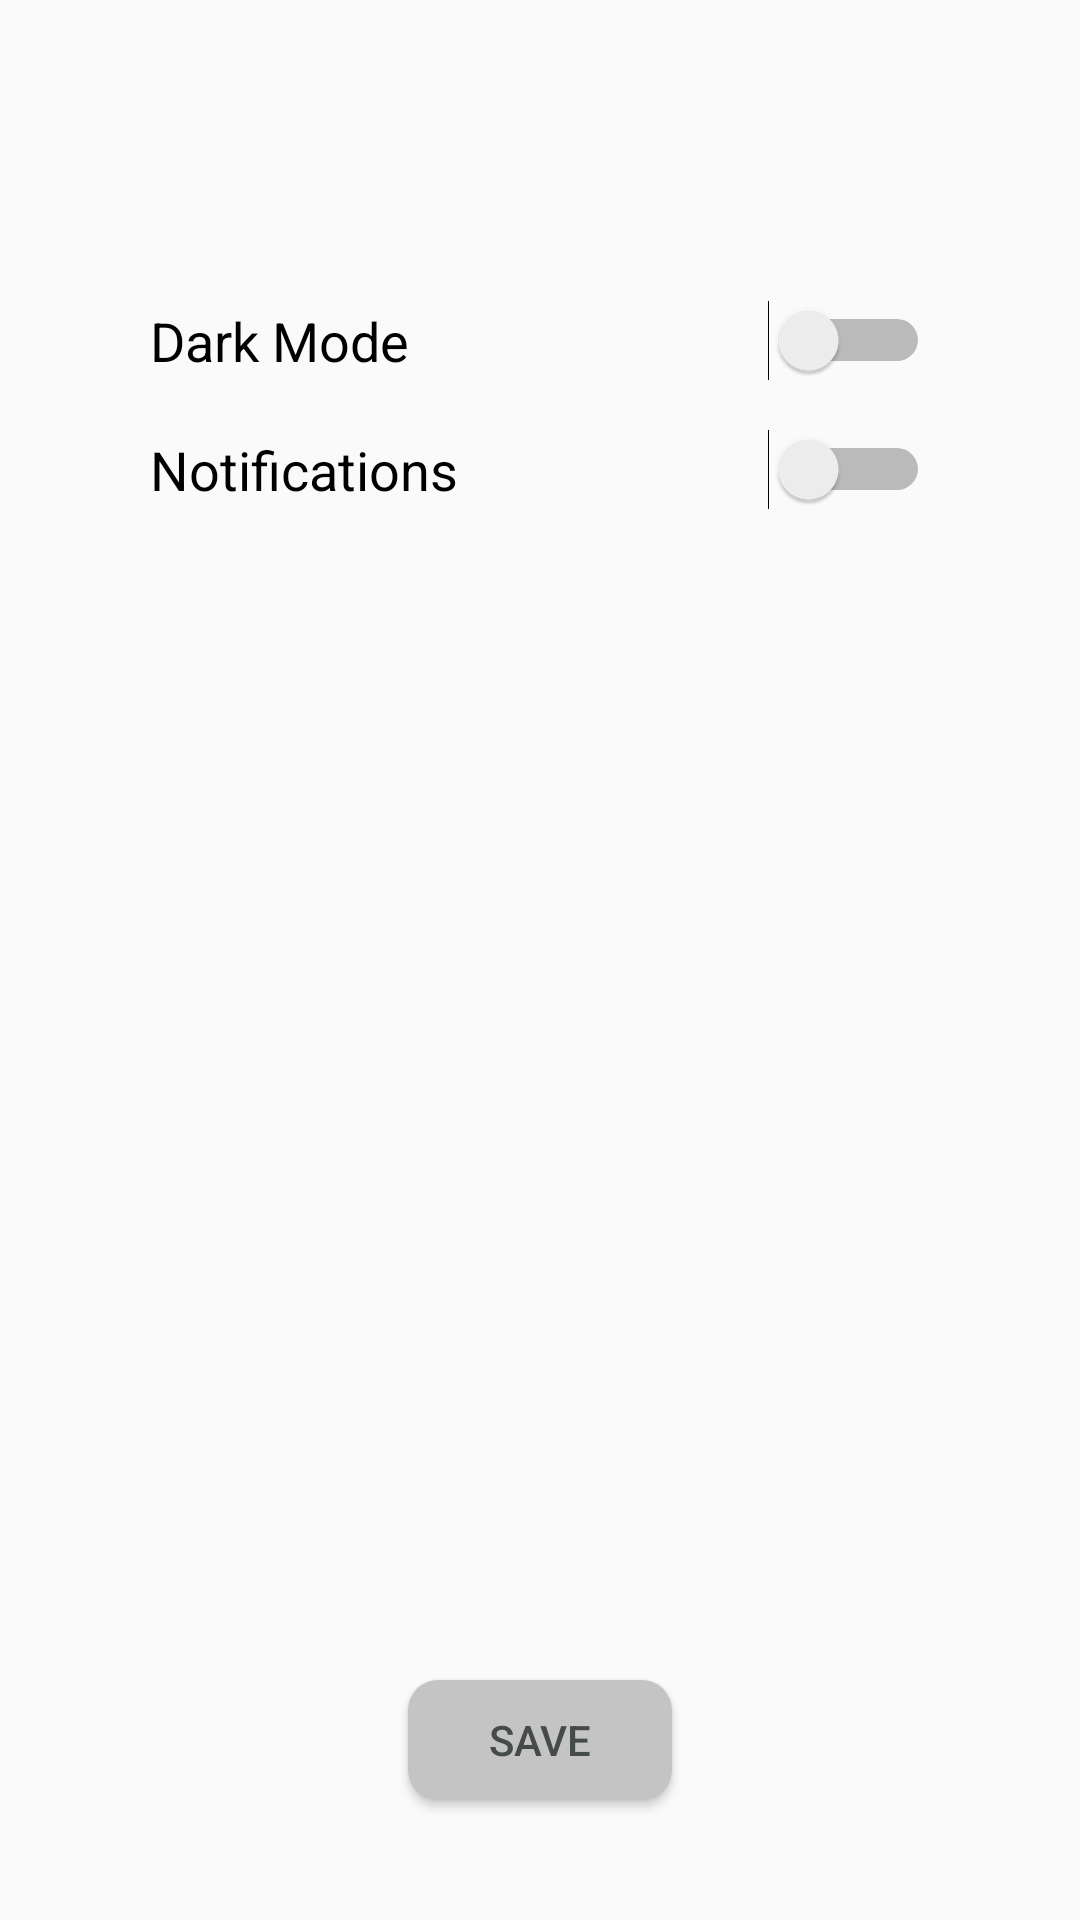

Layout XML and referenced resources for this Android screen:
<!-- AndroidManifest.xml: application theme AppTheme -->
<!-- res/layout/fragment_settings.xml -->
<?xml version="1.0" encoding="utf-8"?>
<androidx.constraintlayout.widget.ConstraintLayout xmlns:android="http://schemas.android.com/apk/res/android"
    xmlns:app="http://schemas.android.com/apk/res-auto"
    android:layout_width="match_parent"
    android:layout_height="match_parent"
    android:orientation="vertical">

    <Switch
        android:id="@+id/darkModeToggle"
        android:layout_width="@dimen/twohundredsixtydp"
        android:layout_height="@dimen/twentysixdp"
        android:layout_marginStart="@dimen/fiftydp"
        android:layout_marginTop="@dimen/hundreddp"
        android:layout_marginEnd="@dimen/fiftydp"
        android:text="@string/dark_mode"
        android:textSize="@dimen/eighteensp"
        app:layout_constraintEnd_toEndOf="parent"
        app:layout_constraintStart_toStartOf="parent"
        app:layout_constraintTop_toTopOf="parent" />

    <Switch
        android:id="@+id/notificationsToggle"
        android:layout_width="@dimen/twohundredsixtydp"
        android:layout_height="@dimen/twentysixdp"
        android:layout_marginStart="@dimen/fiftydp"
        android:layout_marginTop="@dimen/activity_vertical_margin"
        android:layout_marginEnd="@dimen/fiftydp"
        android:text="@string/notifications"
        android:textSize="@dimen/eighteensp"
        app:layout_constraintEnd_toEndOf="parent"
        app:layout_constraintStart_toStartOf="parent"
        app:layout_constraintTop_toBottomOf="@+id/darkModeToggle" />

    <Button
        android:id="@+id/saveButton"
        android:layout_width="wrap_content"
        android:layout_height="@dimen/fortydp"
        android:layout_marginBottom="@dimen/fortydp"
        android:background="@drawable/inner_button_design"
        android:text="@string/save"
        android:textColor="@color/colorPrimaryDark"
        app:layout_constraintBottom_toBottomOf="parent"
        app:layout_constraintEnd_toEndOf="parent"
        app:layout_constraintStart_toStartOf="parent" />
</androidx.constraintlayout.widget.ConstraintLayout>
<!-- resources referenced by this layout -->
<resources>
  <color name="colorPrimaryDark">#454B49</color>
  <dimen name="activity_vertical_margin">16dp</dimen>
  <dimen name="eighteensp">18sp</dimen>
  <dimen name="fiftydp">50dp</dimen>
  <dimen name="fortydp">40dp</dimen>
  <dimen name="hundreddp">100dp</dimen>
  <dimen name="twentysixdp">26dp</dimen>
  <dimen name="twohundredsixtydp">260dp</dimen>
  <!-- drawable inner_button_design (drawable) -->
  <?xml version="1.0" encoding="utf-8"?>
  <selector xmlns:android="http://schemas.android.com/apk/res/android">
      <item android:drawable="@drawable/inner_button_selected" android:state_pressed="true"/>
      <item android:drawable="@drawable/inner_button_unselected" android:state_pressed="false"/>
  </selector>
  <string name="dark_mode">Dark Mode</string>
  <string name="notifications">Notifications</string>
  <string name="save">Save</string>
  <style name="AppTheme" parent="Theme.AppCompat.Light.DarkActionBar">
          
          <item name="colorPrimary">@color/colorPrimary</item>
          <item name="colorPrimaryDark">@color/colorPrimaryDark</item>
          <item name="colorAccent">@color/colorAccent</item>
      </style>
  <!-- drawable inner_button_selected (drawable) -->
  <?xml version="1.0" encoding="utf-8"?>
  <shape xmlns:android="http://schemas.android.com/apk/res/android">
      <solid android:color="@color/default_color"/>
      <corners android:bottomLeftRadius="10dp"
          android:bottomRightRadius="10dp"
          android:topLeftRadius="10dp"
          android:topRightRadius="10dp"/>
      <padding  android:left="10dp"  android:top="10dp" android:right="10dp" android:bottom="10dp" />
  </shape>
  <!-- drawable inner_button_unselected (drawable) -->
  <?xml version="1.0" encoding="utf-8"?>
  <shape xmlns:android="http://schemas.android.com/apk/res/android">
      <solid android:color="@color/default_whitish_color"/>
      <corners android:bottomLeftRadius="10dp"
          android:bottomRightRadius="10dp"
          android:topLeftRadius="10dp"
          android:topRightRadius="10dp"/>
      <padding  android:left="10dp"  android:top="10dp" android:right="10dp" android:bottom="10dp" />
  </shape>
  <color name="colorPrimary">#3C3C3C</color>
  <color name="colorAccent">#131212</color>
  <color name="default_color">#7c7c7c</color>
  <color name="default_whitish_color">#C5C4C4</color>
</resources>
